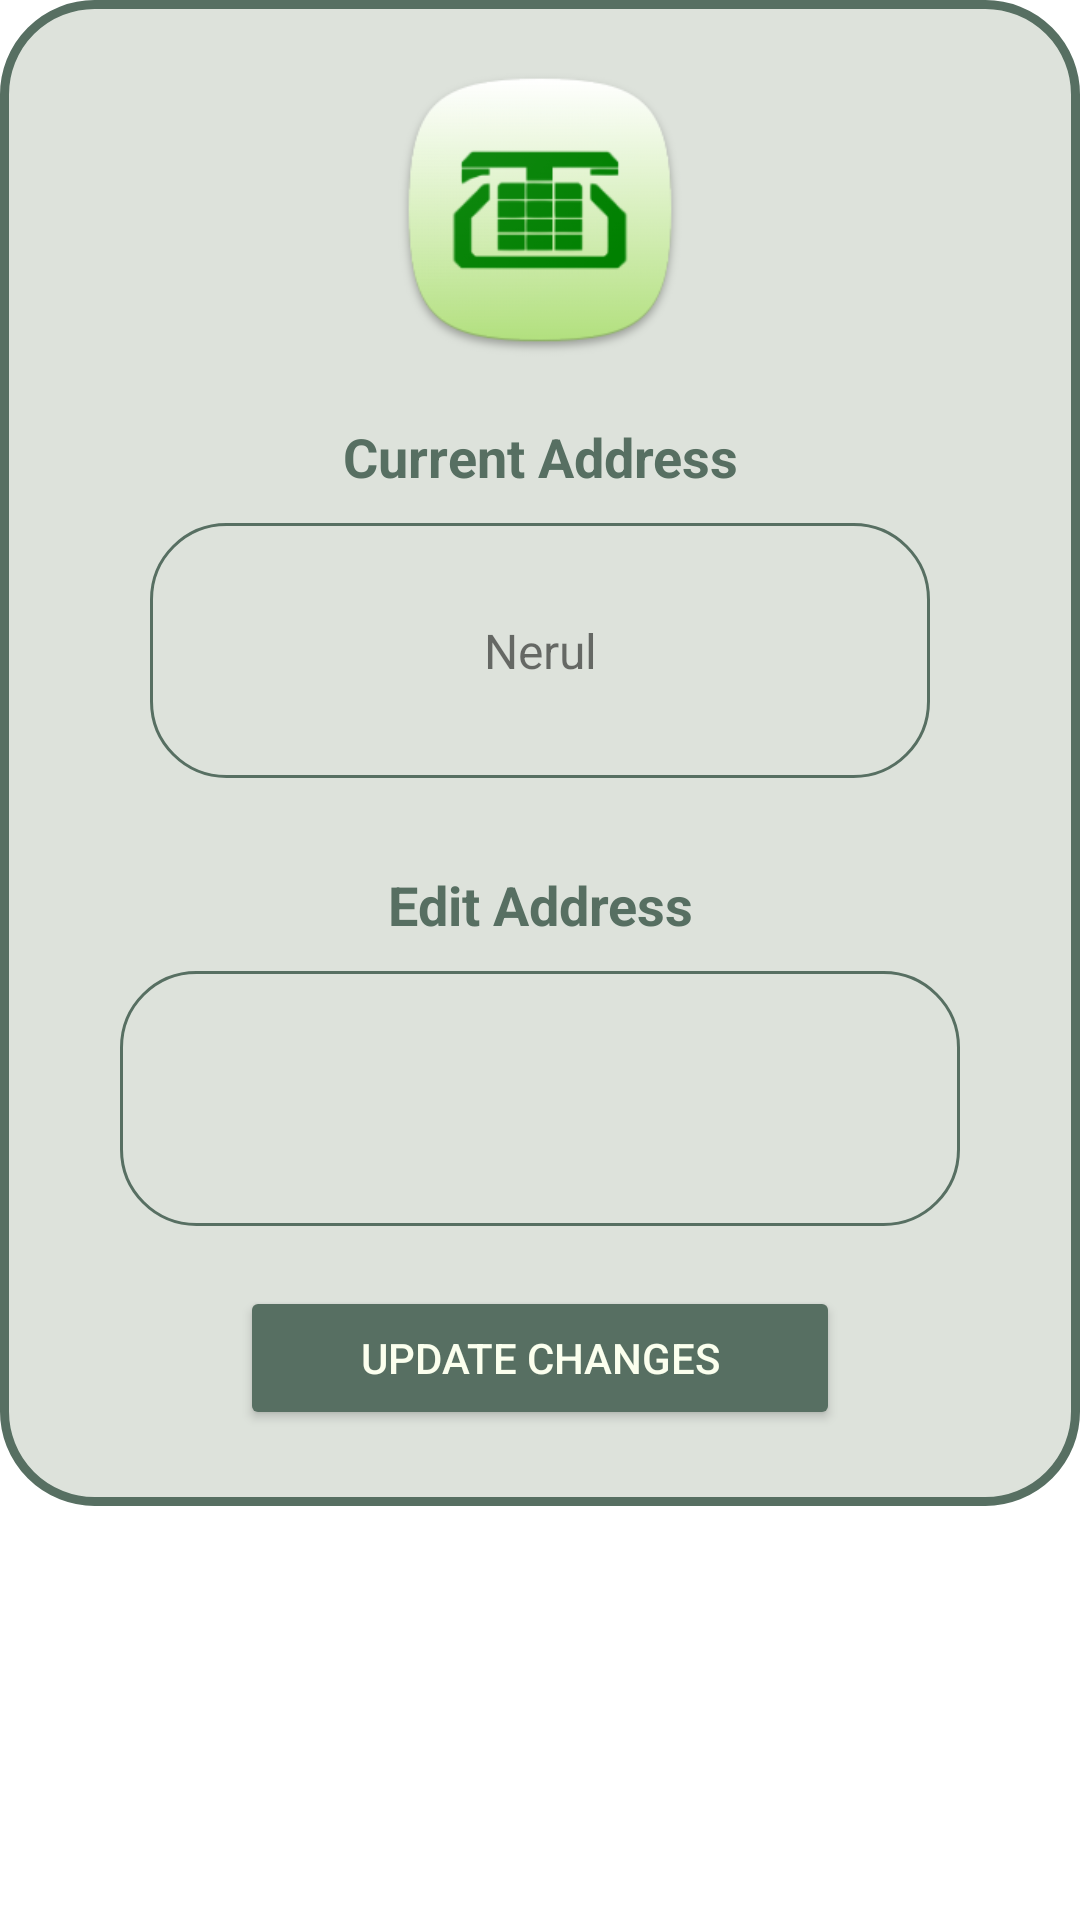

Here is an Android app screen rendered from its layout file. Give the layout XML and the strings, colors and styles it references.
<!-- AndroidManifest.xml: application theme Theme.FaultVerse -->
<!-- res/layout/fragment_add.xml -->
<?xml version="1.0" encoding="utf-8"?>
<LinearLayout xmlns:android="http://schemas.android.com/apk/res/android"
    xmlns:app="http://schemas.android.com/apk/res-auto"
    xmlns:tools="http://schemas.android.com/tools"
    android:layout_width="match_parent"
    android:layout_height="match_parent"

    android:orientation="vertical"
    tools:context=".phn">

    <LinearLayout
        android:layout_width="match_parent"
        android:layout_height="502dp"
        android:layout_gravity="center_horizontal"
        android:background="@drawable/prof_b"
        android:orientation="vertical"
        app:layout_constraintBottom_toBottomOf="parent"
        app:layout_constraintEnd_toEndOf="parent"
        app:layout_constraintHorizontal_bias="0.491"
        app:layout_constraintStart_toStartOf="parent"
        app:layout_constraintTop_toTopOf="parent"
        app:layout_constraintVertical_bias="0.93">

        <ImageView
            android:id="@+id/imageView10"
            android:layout_width="wrap_content"
            android:layout_height="100dp"
            android:layout_gravity="center"
            android:layout_marginTop="20dp"
            android:src="@drawable/mainicon" />

        <TextView
            android:id="@+id/textView35"
            android:layout_width="match_parent"
            android:layout_height="wrap_content"
            android:layout_marginTop="20dp"
            android:gravity="center"
            android:text="@string/current_address"
            android:textColor="@color/dark_green"
            android:textSize="18dp"
            android:textStyle="bold" />

        <TextView
            android:id="@+id/textView36"
            android:layout_width="match_parent"
            android:layout_height="85dp"
            android:layout_gravity="center"
            android:layout_marginStart="50dp"
            android:layout_marginTop="10dp"
            android:layout_marginEnd="50dp"
            android:background="@drawable/phn_back"
            android:gravity="center"
            android:inputType="text"
            android:lines="3"
            android:text="Nerul"
            android:textSize="16dp" />

        <TextView
            android:id="@+id/textView28"
            android:layout_width="match_parent"
            android:layout_height="wrap_content"
            android:layout_marginTop="30dp"
            android:gravity="center"
            android:text="@string/edit_address"
            android:textColor="@color/dark_green"
            android:textSize="18sp"
            android:textStyle="bold" />

        <EditText
            android:layout_marginTop="10dp"
            android:layout_marginStart="40dp"
            android:layout_marginEnd="40dp"
            android:id="@+id/editTextNumber2"
            android:layout_width="match_parent"
            android:layout_height="85dp"
            android:layout_gravity="center"
            android:autoSizeTextType="uniform"
            android:background="@drawable/phn_back"
            android:digits="0123456789*, qwertzuiopasdfghjklyxcvbnm, QWERTZUIOPASDFGHJKLYXCVBNM /-  "
            android:ems="10"
            android:gravity="center"
            android:inputType="textAutoComplete"
            android:lines="3"
            android:maxLength="100"
            android:maxLines="4"
            android:minHeight="48dp"
            android:padding="12dp"
            android:textSize="20sp"/>

        <Button
            android:onClick="address"
            android:id="@+id/phn_up"
            android:layout_width="200dp"
            android:layout_height="wrap_content"
            android:layout_gravity="center"
            android:layout_marginTop="20dp"
            android:layout_marginBottom="4dp"
            android:backgroundTint="@color/dark_green"
            android:text="@string/update_changes"
            android:textColor="@color/bg_color" />
    </LinearLayout>


</LinearLayout>
<!-- resources referenced by this layout -->
<resources>
  <color name="bg_color">#fbffee</color>
  <color name="dark_green">#576F62</color>
  <!-- drawable mainicon: png bitmap (drawable, 20877 bytes) -->
  <!-- drawable phn_back (drawable) -->
  <?xml version="1.0" encoding="utf-8"?>
  <selector xmlns:android="http://schemas.android.com/apk/res/android">
      <item>
          <shape android:shape="rectangle">
  
              <corners android:topLeftRadius="25dp" android:topRightRadius="25dp" android:bottomLeftRadius="25dp" android:bottomRightRadius="25dp"/>
              <stroke android:color="@color/dark_green" android:width="1dp"/>
          </shape>
      </item>
  </selector>
  <!-- drawable prof_b (drawable) -->
  <?xml version="1.0" encoding="utf-8"?>
  <selector xmlns:android="http://schemas.android.com/apk/res/android">
      <item>
          <shape android:shape="rectangle">
              <solid android:color="@color/light_green"/>
              <corners android:radius="30dp"/>
              <stroke android:color="#576F62" android:width="3dp"/>
          </shape>
      </item>
  </selector>
  <string name="current_address">Current Address</string>
  <string name="edit_address">Edit Address</string>
  <string name="update_changes">Update Changes</string>
  <style name="Theme.FaultVerse" parent="Base.Theme.FaultVerse" />
  <color name="light_green">#DDE2DB</color>
  <style name="Base.Theme.FaultVerse" parent="Theme.MaterialComponents.DayNight.NoActionBar">
          
          
          <item name="android:statusBarColor" tools:targetApi="o">@color/dark_green</item>
      </style>
</resources>
